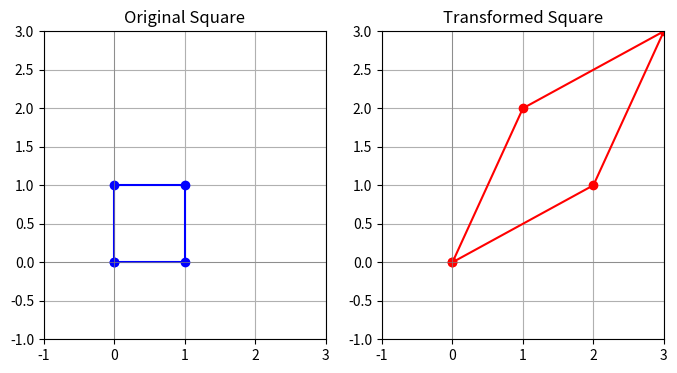

Source code (Python):
import matplotlib.pyplot as plt
import numpy as np


# Linear Transformation of a Square
T = np.array([[1, 2], [2, 1]])  # Transformation matrix
square = np.array([[0, 0, 1, 1, 0], [0, 1, 1, 0, 0]])  # Original square
transformed_square = np.dot(T, square)  # Apply transformation

# Plot Original and Transformed Square
plt.figure(figsize=(8, 4))

# Original Square
plt.subplot(1, 2, 1)
plt.plot(square[0], square[1], 'o-', color='blue')
plt.title('Original Square')
plt.xlim(-1, 3)
plt.ylim(-1, 3)
plt.axhline(0, color='grey', linewidth=0.5)
plt.axvline(0, color='grey', linewidth=0.5)
plt.grid(True)

# Transformed Square
plt.subplot(1, 2, 2)
plt.plot(transformed_square[0], transformed_square[1], 'o-', color='red')
plt.title('Transformed Square')
plt.xlim(-1, 3)
plt.ylim(-1, 3)
plt.axhline(0, color='grey', linewidth=0.5)
plt.axvline(0, color='grey', linewidth=0.5)
plt.grid(True)

plt.show()

